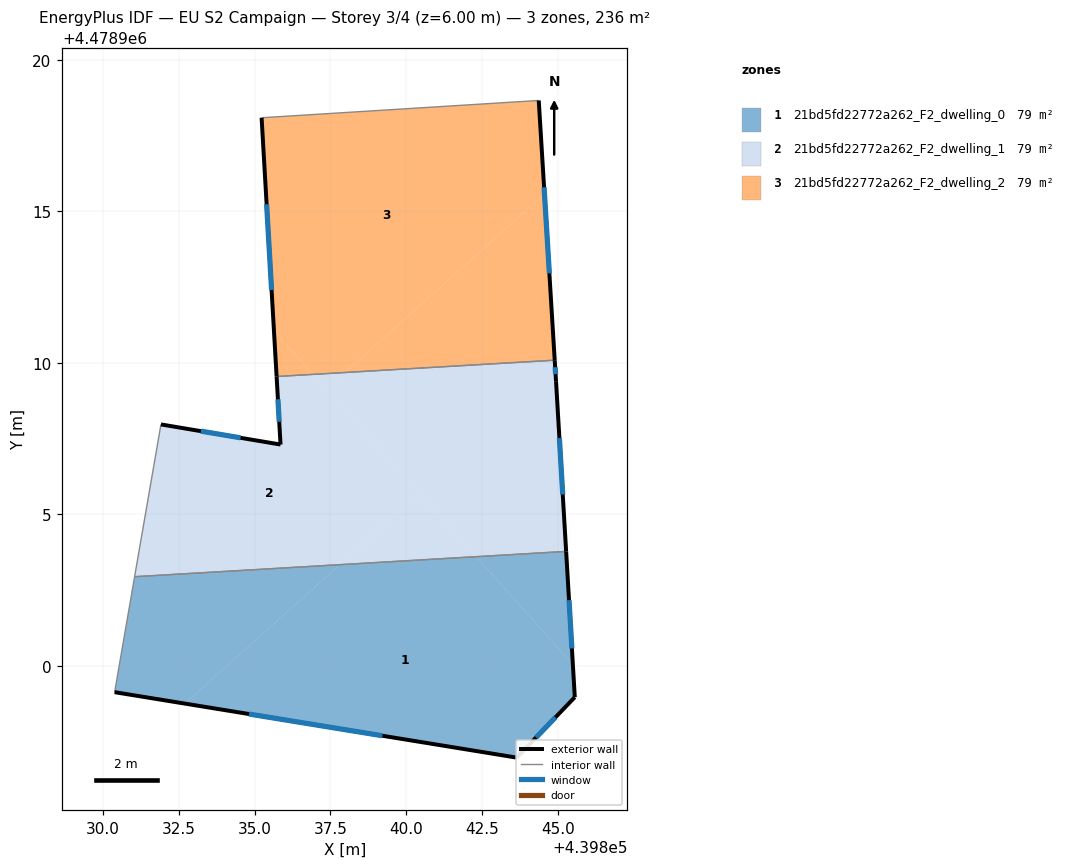
=== STOREY PLAN SPEC (per zone: floor XY polygon, exterior-wall plan segments, windows/doors) ===
zone 1: 21bd5fd22772a262_F2_dwelling_0  (78.7 m²)
  floor: (439842.31, 4478903.60) (439845.50, 4478900.04) (439845.57, 4478898.96) (439843.65, 4478896.97) (439832.70, 4478898.75) (439837.81, 4478903.34)
  floor: (439845.28, 4478903.77) (439845.50, 4478900.04) (439842.31, 4478903.60)
  floor: (439837.81, 4478903.34) (439832.70, 4478898.75) (439830.38, 4478899.13) (439831.04, 4478902.94)
  exterior wall: (439845.57, 4478898.96) – (439845.28, 4478903.77)  [4.8 m]
    window: (439845.47, 4478900.57) – (439845.38, 4478902.16)  [1.6 m²]
  exterior wall: (439843.65, 4478896.97) – (439845.57, 4478898.96)  [2.8 m]
    window: (439844.29, 4478897.63) – (439844.93, 4478898.30)  [0.9 m²]
  exterior wall: (439830.38, 4478899.13) – (439843.65, 4478896.97)  [13.4 m]
    window: (439834.82, 4478898.41) – (439839.21, 4478897.69)  [4.4 m²]
  interior walls: 2
zone 2: 21bd5fd22772a262_F2_dwelling_1  (78.6 m²)
  floor: (439844.90, 4478910.08) (439844.95, 4478909.39) (439845.28, 4478903.77) (439842.31, 4478903.60) (439837.37, 4478909.12) (439837.99, 4478909.68)
  floor: (439836.92, 4478909.61) (439840.44, 4478905.69) (439837.81, 4478903.34) (439831.04, 4478902.94) (439831.91, 4478907.96) (439835.86, 4478907.30) (439835.73, 4478909.54)
  floor: (439840.44, 4478905.69) (439842.31, 4478903.60) (439837.81, 4478903.34)
  floor: (439837.99, 4478909.68) (439837.37, 4478909.12) (439836.92, 4478909.61)
  exterior wall: (439844.95, 4478909.39) – (439844.90, 4478910.08)  [0.7 m]
    window: (439844.93, 4478909.62) – (439844.92, 4478909.85)  [0.2 m²]
  exterior wall: (439845.28, 4478903.77) – (439844.95, 4478909.39)  [5.6 m]
    window: (439845.17, 4478905.65) – (439845.06, 4478907.51)  [1.9 m²]
  exterior wall: (439835.86, 4478907.30) – (439831.91, 4478907.96)  [4.0 m]
    window: (439834.54, 4478907.52) – (439833.23, 4478907.74)  [1.3 m²]
  exterior wall: (439835.73, 4478909.54) – (439835.86, 4478907.30)  [2.2 m]
    window: (439835.77, 4478908.79) – (439835.81, 4478908.05)  [0.7 m²]
  interior walls: 3
zone 3: 21bd5fd22772a262_F2_dwelling_2  (78.7 m²)
  floor: (439844.38, 4478918.65) (439844.57, 4478915.57) (439837.99, 4478909.68) (439836.92, 4478909.61) (439835.64, 4478911.05) (439835.23, 4478918.08)
  floor: (439844.57, 4478915.57) (439844.90, 4478910.08) (439837.99, 4478909.68)
  floor: (439835.64, 4478911.05) (439836.92, 4478909.61) (439835.73, 4478909.54)
  exterior wall: (439835.23, 4478918.08) – (439835.73, 4478909.54)  [8.6 m]
    window: (439835.40, 4478915.23) – (439835.56, 4478912.40)  [2.8 m²]
  exterior wall: (439844.90, 4478910.08) – (439844.38, 4478918.65)  [8.6 m]
    window: (439844.73, 4478912.95) – (439844.55, 4478915.79)  [2.8 m²]
  interior walls: 2

=== DERIVED (storey summary) ===
Building: EU S2 Campaign
Storey: 3 of 4  (floor level z = 6.00 m)
Storey gross floor area: 236.0 m²
Zones on this storey: 3
  - 21bd5fd22772a262_F2_dwelling_0: floor 78.7 m²; exterior wall 21.0 m (63.1 m²); 3 window(s) 6.9 m²; WWR 11.0%
  - 21bd5fd22772a262_F2_dwelling_1: floor 78.6 m²; exterior wall 12.6 m (37.7 m²); 4 window(s) 4.1 m²; WWR 11.0%
  - 21bd5fd22772a262_F2_dwelling_2: floor 78.7 m²; exterior wall 17.1 m (51.4 m²); 2 window(s) 5.6 m²; WWR 11.0%
Zone adjacency (shared interzone walls):
  - 21bd5fd22772a262_F2_dwelling_0 ↔ 21bd5fd22772a262_F2_dwelling_1
  - 21bd5fd22772a262_F2_dwelling_1 ↔ 21bd5fd22772a262_F2_dwelling_2